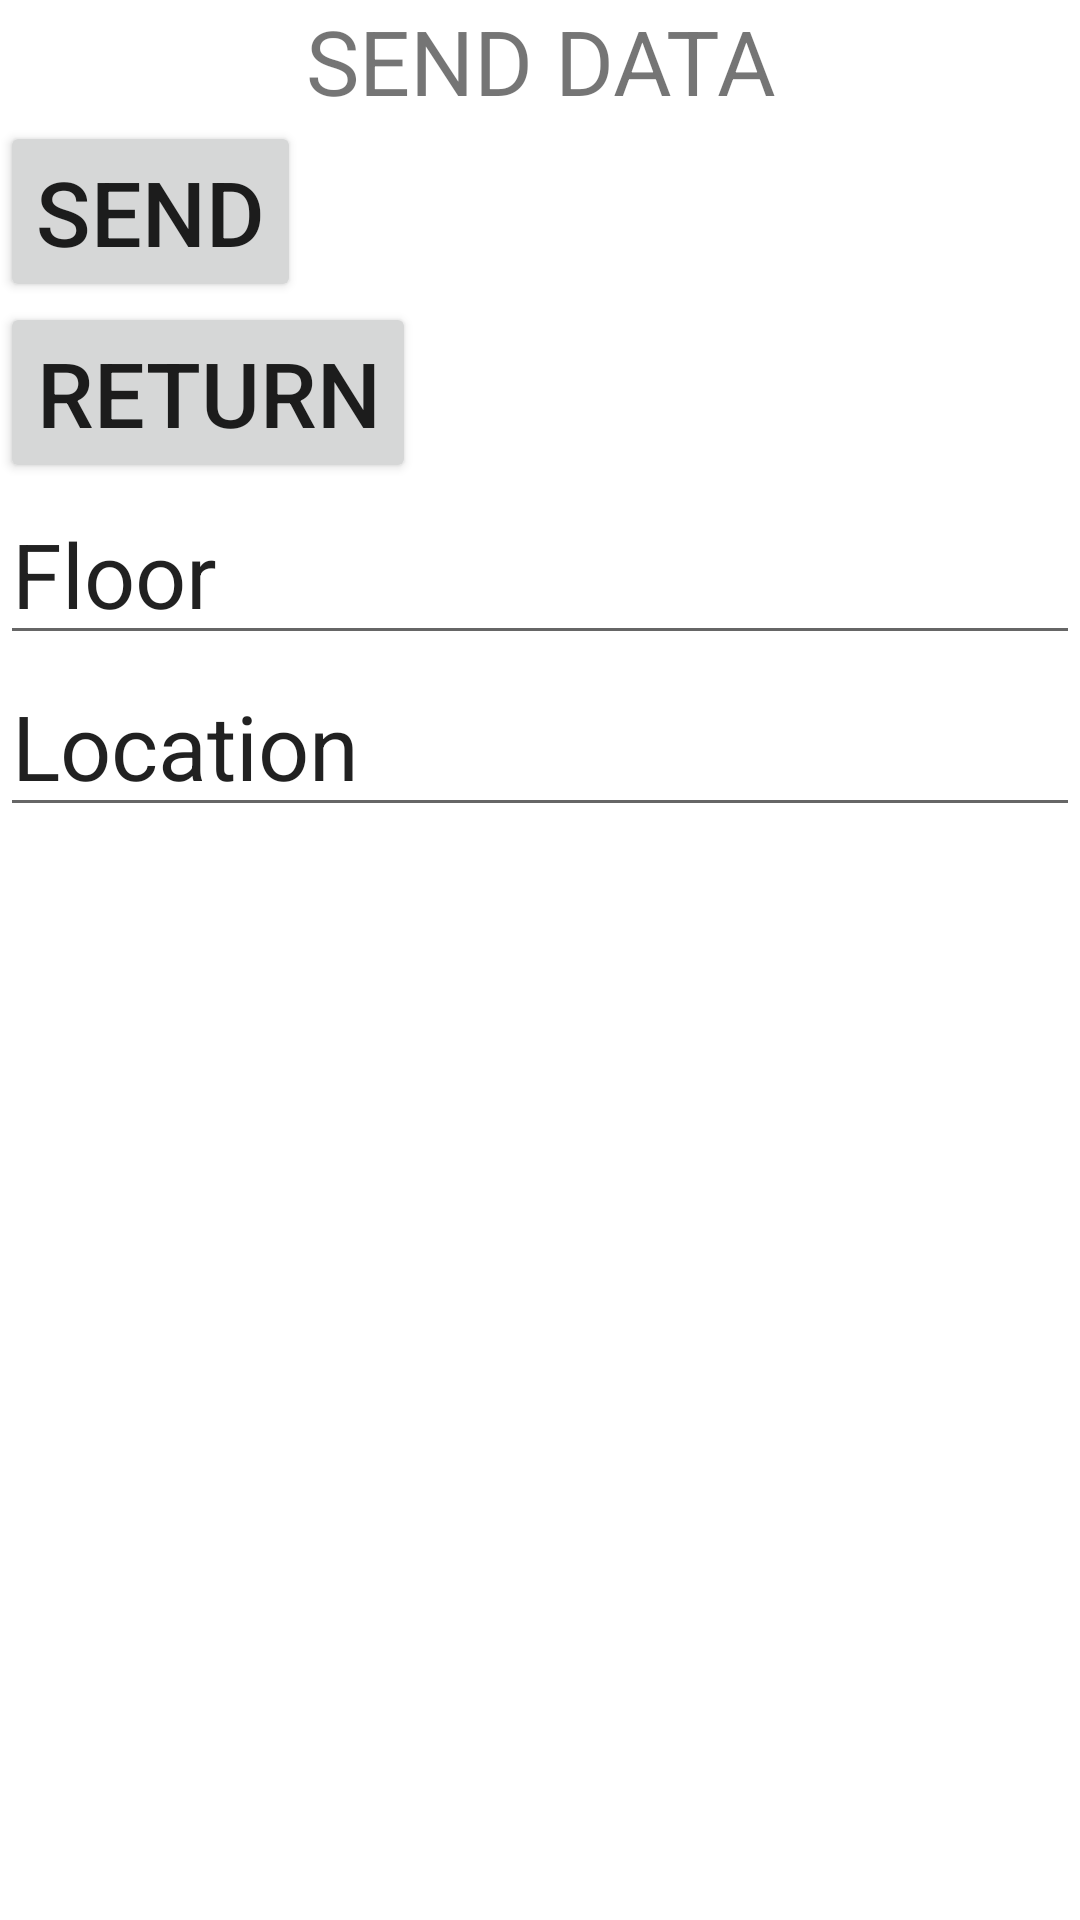

This screen was rendered from an Android layout file. Write that file and the resources it references.
<!-- AndroidManifest.xml: application theme Theme.WiFi_Admin -->
<!-- res/layout/send_activity.xml -->
<?xml version="1.0" encoding="utf-8"?>
<LinearLayout xmlns:android="http://schemas.android.com/apk/res/android"
    android:layout_width="match_parent"
    android:layout_height="match_parent"
    android:id="@+id/send_activity"
    android:orientation="vertical">
    <TextView
        android:layout_width="match_parent"
        android:layout_height="wrap_content"
        android:gravity="center"
        android:textSize="30dp"
        android:text="SEND DATA"/>
    <Button
        android:layout_width="wrap_content"
        android:layout_height="wrap_content"
        android:id="@+id/post_dt"
        android:text="SEND"
        android:textSize="30dp"/>
    <Button
        android:layout_width="wrap_content"
        android:layout_height="wrap_content"
        android:id="@+id/return_main"
        android:text="RETURN"
        android:textSize="30dp"/>
    <EditText
        android:layout_width="match_parent"
        android:layout_height="wrap_content"
        android:id="@+id/fl_info"
        android:text="Floor"
        android:textSize="30dp"/>
    <EditText
        android:layout_width="match_parent"
        android:layout_height="wrap_content"
        android:id="@+id/lo_info"
        android:textSize="30dp"
        android:text="Location"/>

</LinearLayout>
<!-- resources referenced by this layout -->
<resources>
  <style name="Theme.WiFi_Admin" parent="Theme.MaterialComponents.DayNight.DarkActionBar">
          
          <item name="colorPrimary">@color/purple_500</item>
          <item name="colorPrimaryVariant">@color/purple_700</item>
          <item name="colorOnPrimary">@color/white</item>
          
          <item name="colorSecondary">@color/teal_200</item>
          <item name="colorSecondaryVariant">@color/teal_700</item>
          <item name="colorOnSecondary">@color/black</item>
          
          <item name="android:statusBarColor" tools:targetApi="l">?attr/colorPrimaryVariant</item>
          
      </style>
  <!-- not gathered from this repository: default colours our renderer supplied (Android Studio template values) -->
  <color name="purple_500">#FF6200EE</color>
  <color name="purple_700">#FF3700B3</color>
  <color name="teal_200">#FF03DAC5</color>
  <color name="teal_700">#FF018786</color>
  <color name="black">#FF000000</color>
  <color name="white">#FFFFFFFF</color>
</resources>
